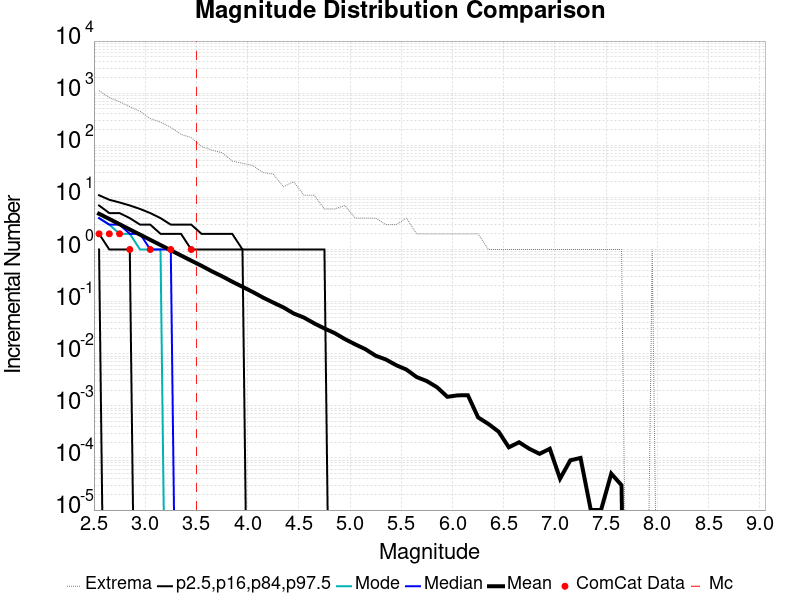

Source data for this figure (header and first rows):
Magnitude, ComCat Data, Simulation Mean, Simulation Median, Simulation Mode, Simulation Minimum, Simulation Maximum, 2.5 %-ile, 16 %-ile, 84 %-ile, 97.5 %-ile
2.55, 2.0, 4.849, 4.0, 4.0, 0.0, 1117, 1.0, 2.0, 7.0, 11.0
2.65, 2.0, 3.859, 3.0, 3.0, 0.0, 822.0, 0.0, 1.0, 5.0, 9.0
2.75, 2.0, 3.061, 3.0, 2.0, 0.0, 684.0, 0.0, 1.0, 5.0, 8.0
2.85, 1.0, 2.426, 2.0, 2.0, 0.0, 550.0, 0.0, 1.0, 4.0, 7.0
2.95, 0.0, 1.928, 2.0, 1.0, 0.0, 448.0, 0.0, 0.0, 3.0, 6.0
3.05, 1.0, 1.534, 1.0, 1.0, 0.0, 326.0, 0.0, 0.0, 3.0, 5.0
3.15, 0.0, 1.218, 1.0, 1.0, 0.0, 278.0, 0.0, 0.0, 2.0, 4.0
3.25, 1.0, 0.9674, 1.0, 0.0, 0.0, 221.0, 0.0, 0.0, 2.0, 3.0
3.35, 0.0, 0.768, 0.0, 0.0, 0.0, 162.0, 0.0, 0.0, 2.0, 3.0
3.45, 1.0, 0.611, 0.0, 0.0, 0.0, 141.0, 0.0, 0.0, 1.0, 3.0
3.55, 0.0, 0.4874, 0.0, 0.0, 0.0, 95.0, 0.0, 0.0, 1.0, 2.0
3.65, 0.0, 0.3826, 0.0, 0.0, 0.0, 81.0, 0.0, 0.0, 1.0, 2.0
3.75, 0.0, 0.3067, 0.0, 0.0, 0.0, 72.0, 0.0, 0.0, 1.0, 2.0
3.85, 0.0, 0.2412, 0.0, 0.0, 0.0, 50.0, 0.0, 0.0, 1.0, 2.0
3.95, 0.0, 0.1925, 0.0, 0.0, 0.0, 45.0, 0.0, 0.0, 1.0, 1.0
4.05, 0.0, 0.1533, 0.0, 0.0, 0.0, 41.0, 0.0, 0.0, 0.0, 1.0
4.15, 0.0, 0.1197, 0.0, 0.0, 0.0, 30.0, 0.0, 0.0, 0.0, 1.0
4.25, 0.0, 0.09589, 0.0, 0.0, 0.0, 28.0, 0.0, 0.0, 0.0, 1.0
4.35, 0.0, 0.07737, 0.0, 0.0, 0.0, 16.0, 0.0, 0.0, 0.0, 1.0
4.45, 0.0, 0.05918, 0.0, 0.0, 0.0, 20.0, 0.0, 0.0, 0.0, 1.0
4.55, 0.0, 0.04941, 0.0, 0.0, 0.0, 11.0, 0.0, 0.0, 0.0, 1.0
4.65, 0.0, 0.03831, 0.0, 0.0, 0.0, 11.0, 0.0, 0.0, 0.0, 1.0
4.75, 0.0, 0.03055, 0.0, 0.0, 0.0, 6.0, 0.0, 0.0, 0.0, 1.0
4.85, 0.0, 0.02488, 0.0, 0.0, 0.0, 6.0, 0.0, 0.0, 0.0, 0.0
4.95, 0.0, 0.01909, 0.0, 0.0, 0.0, 7.0, 0.0, 0.0, 0.0, 0.0
5.05, 0.0, 0.01514, 0.0, 0.0, 0.0, 4.0, 0.0, 0.0, 0.0, 0.0
5.15, 0.0, 0.01222, 0.0, 0.0, 0.0, 4.0, 0.0, 0.0, 0.0, 0.0
5.25, 0.0, 0.00916, 0.0, 0.0, 0.0, 4.0, 0.0, 0.0, 0.0, 0.0
5.35, 0.0, 0.00775, 0.0, 0.0, 0.0, 3.0, 0.0, 0.0, 0.0, 0.0
5.45, 0.0, 0.00603, 0.0, 0.0, 0.0, 3.0, 0.0, 0.0, 0.0, 0.0
5.55, 0.0, 0.00497, 0.0, 0.0, 0.0, 4.0, 0.0, 0.0, 0.0, 0.0
5.65, 0.0, 0.00357, 0.0, 0.0, 0.0, 2.0, 0.0, 0.0, 0.0, 0.0
5.75, 0.0, 0.00298, 0.0, 0.0, 0.0, 2.0, 0.0, 0.0, 0.0, 0.0
5.85, 0.0, 0.00227, 0.0, 0.0, 0.0, 2.0, 0.0, 0.0, 0.0, 0.0
5.95, 0.0, 0.00149, 0.0, 0.0, 0.0, 2.0, 0.0, 0.0, 0.0, 0.0
6.05, 0.0, 0.00159, 0.0, 0.0, 0.0, 2.0, 0.0, 0.0, 0.0, 0.0
6.15, 0.0, 0.0016, 0.0, 0.0, 0.0, 2.0, 0.0, 0.0, 0.0, 0.0
6.25, 0.0, 6.0E-4, 0.0, 0.0, 0.0, 2.0, 0.0, 0.0, 0.0, 0.0
6.35, 0.0, 4.5E-4, 0.0, 0.0, 0.0, 1.0, 0.0, 0.0, 0.0, 0.0
6.45, 0.0, 3.2E-4, 0.0, 0.0, 0.0, 1.0, 0.0, 0.0, 0.0, 0.0
6.55, 0.0, 1.6E-4, 0.0, 0.0, 0.0, 1.0, 0.0, 0.0, 0.0, 0.0
6.65, 0.0, 2.0E-4, 0.0, 0.0, 0.0, 1.0, 0.0, 0.0, 0.0, 0.0
6.75, 0.0, 1.5E-4, 0.0, 0.0, 0.0, 1.0, 0.0, 0.0, 0.0, 0.0
6.85, 0.0, 1.2E-4, 0.0, 0.0, 0.0, 1.0, 0.0, 0.0, 0.0, 0.0
6.95, 0.0, 1.5E-4, 0.0, 0.0, 0.0, 1.0, 0.0, 0.0, 0.0, 0.0
7.05, 0.0, 4.0E-5, 0.0, 0.0, 0.0, 1.0, 0.0, 0.0, 0.0, 0.0
7.15, 0.0, 9.0E-5, 0.0, 0.0, 0.0, 1.0, 0.0, 0.0, 0.0, 0.0
7.25, 0.0, 1.0E-4, 0.0, 0.0, 0.0, 1.0, 0.0, 0.0, 0.0, 0.0
7.35, 0.0, 1.0E-5, 0.0, 0.0, 0.0, 1.0, 0.0, 0.0, 0.0, 0.0
7.45, 0.0, 1.0E-5, 0.0, 0.0, 0.0, 1.0, 0.0, 0.0, 0.0, 0.0
7.55, 0.0, 5.0E-5, 0.0, 0.0, 0.0, 1.0, 0.0, 0.0, 0.0, 0.0
7.65, 0.0, 3.0E-5, 0.0, 0.0, 0.0, 1.0, 0.0, 0.0, 0.0, 0.0
7.75, 0.0, 0.0, 0.0, 0.0, 0.0, 0.0, 0.0, 0.0, 0.0, 0.0
7.85, 0.0, 0.0, 0.0, 0.0, 0.0, 0.0, 0.0, 0.0, 0.0, 0.0
7.95, 0.0, 1.0E-5, 0.0, 0.0, 0.0, 1.0, 0.0, 0.0, 0.0, 0.0
8.05, 0.0, 0.0, 0.0, 0.0, 0.0, 0.0, 0.0, 0.0, 0.0, 0.0
8.15, 0.0, 0.0, 0.0, 0.0, 0.0, 0.0, 0.0, 0.0, 0.0, 0.0
8.25, 0.0, 0.0, 0.0, 0.0, 0.0, 0.0, 0.0, 0.0, 0.0, 0.0
8.35, 0.0, 0.0, 0.0, 0.0, 0.0, 0.0, 0.0, 0.0, 0.0, 0.0
8.45, 0.0, 0.0, 0.0, 0.0, 0.0, 0.0, 0.0, 0.0, 0.0, 0.0
... 6 more rows
